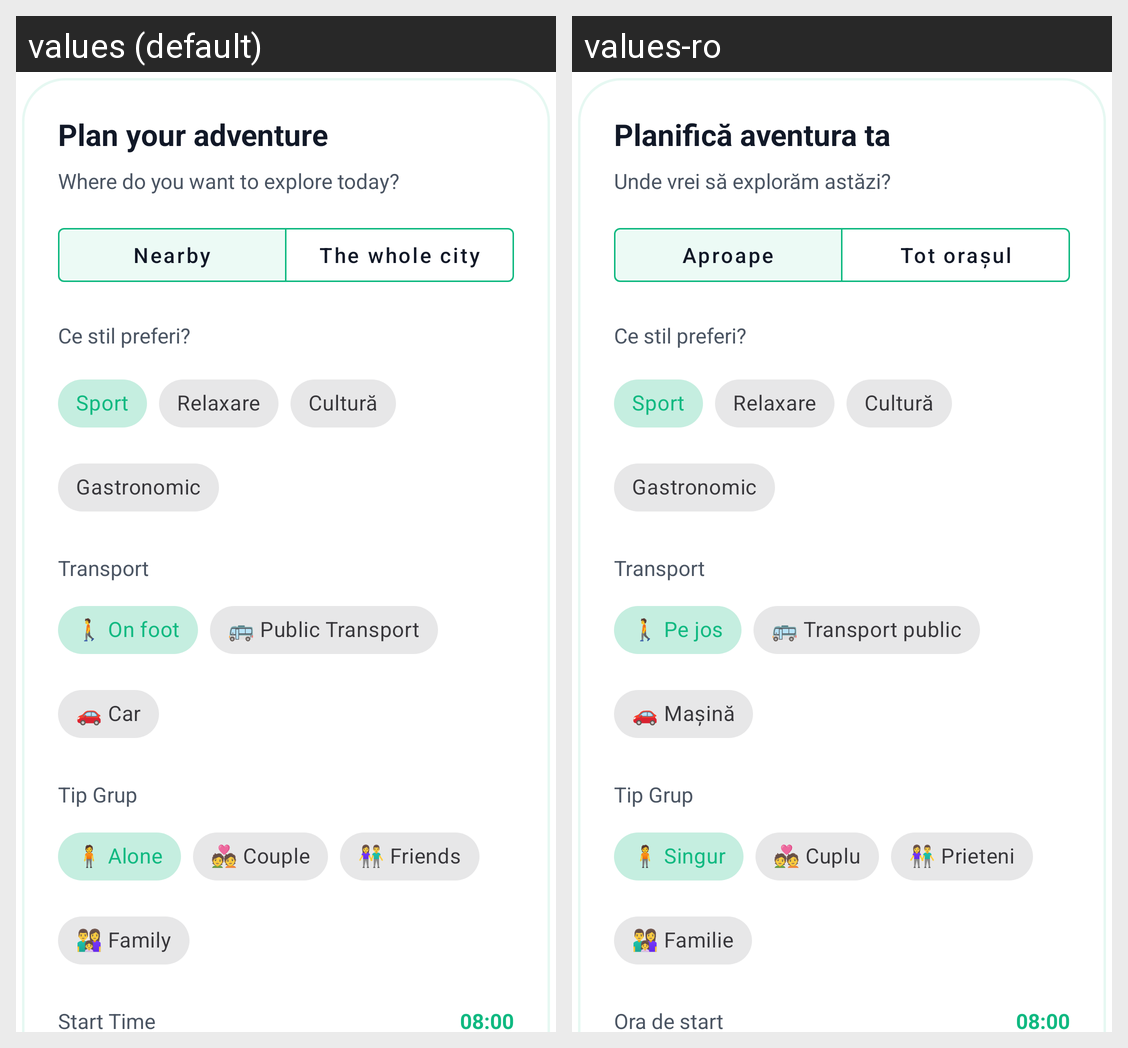

Here is an Android app screen in its default locale and in the app's own translations. Write out the translated-string differences for the strings that appear on this screen.
Android screen res/layout/dialog_plan_itinerary.xml rendered under 2 locales, left to right: values (default), values-ro. Device: Nexus 5 (rendered at 1080×1920; each locale shown at half size, 540×960, under a caption strip naming it); theme Theme.CityScape.
Strings drawn on this screen, with the default value and each locale's value (text and hints the layout hard-codes, and strings that could not be matched under every locale, appear in the picture but are not listed):

auto_planifica_aventura_ta_decb83
  values: Plan your adventure
  values-ro: Planifică aventura ta

auto_unde_vrei_sa_exploram_astazi_816892
  values: Where do you want to explore today?
  values-ro: Unde vrei să explorăm astăzi?

auto_aproape_bdbfcf
  values: Nearby
  values-ro: Aproape

auto_tot_orasul_8c20bb
  values: The whole city
  values-ro: Tot orașul

auto_pe_jos_66e99c
  values: 🚶 On foot
  values-ro: 🚶 Pe jos

auto_transport_public_73491f
  values: 🚌 Public Transport
  values-ro: 🚌 Transport public

auto_masina_e82628
  values: 🚗 Car
  values-ro: 🚗 Mașină

auto_singur_ebff74
  values: 🧍 Alone
  values-ro: 🧍 Singur

auto_cuplu_d9464e
  values: 💑 Couple
  values-ro: 💑 Cuplu

auto_prieteni_883a87
  values: 👫 Friends
  values-ro: 👫 Prieteni

auto_familie_783013
  values: 👨‍👩‍👧 Family
  values-ro: 👨‍👩‍👧 Familie

auto_ora_de_start_342d65
  values: Start Time
  values-ro: Ora de start

auto_0800_5188aa
  values: 08:00
  values-ro: 08:00
